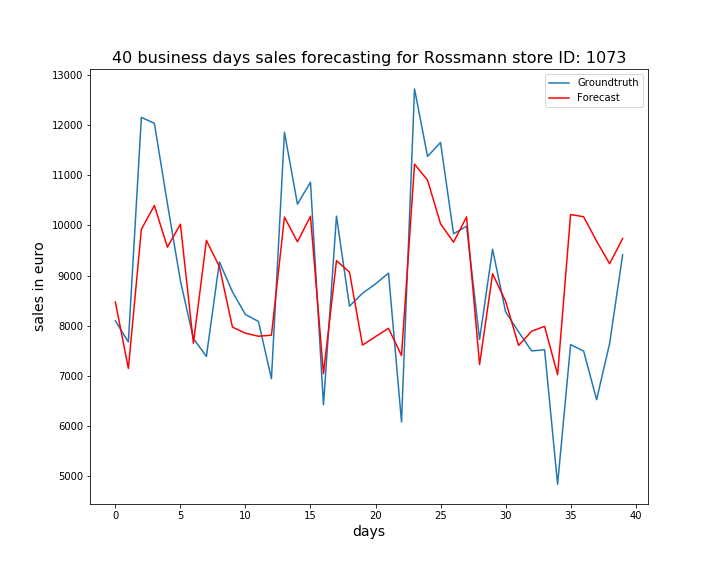

Data behind this chart, as committed beside it:
, ActualSales, Sales
0, 8099, 8472
1, 7677, 7149
2, 12148, 9919
3, 12031, 10394
4, 10434, 9564
5, 8896, 10022
6, 7744, 7651
7, 7389, 9700
8, 9271, 9176
9, 8675, 7973
10, 8223, 7851
11, 8086, 7791
12, 6945, 7813
13, 11852, 10163
14, 10420, 9672
15, 10858, 10180
16, 6426, 7045
17, 10182, 9296
18, 8390, 9067
19, 8646, 7615
20, 8833, 7783
21, 9047, 7949
22, 6085, 7405
23, 12716, 11218
24, 11371, 10899
25, 11649, 10030
26, 9831, 9664
27, 9982, 10167
28, 7726, 7227
29, 9522, 9035
30, 8278, 8489
31, 7878, 7607
32, 7499, 7890
33, 7521, 7988
34, 4844, 7026
35, 7624, 10215
36, 7496, 10170
37, 6528, 9683
38, 7648, 9234
39, 9413, 9737
